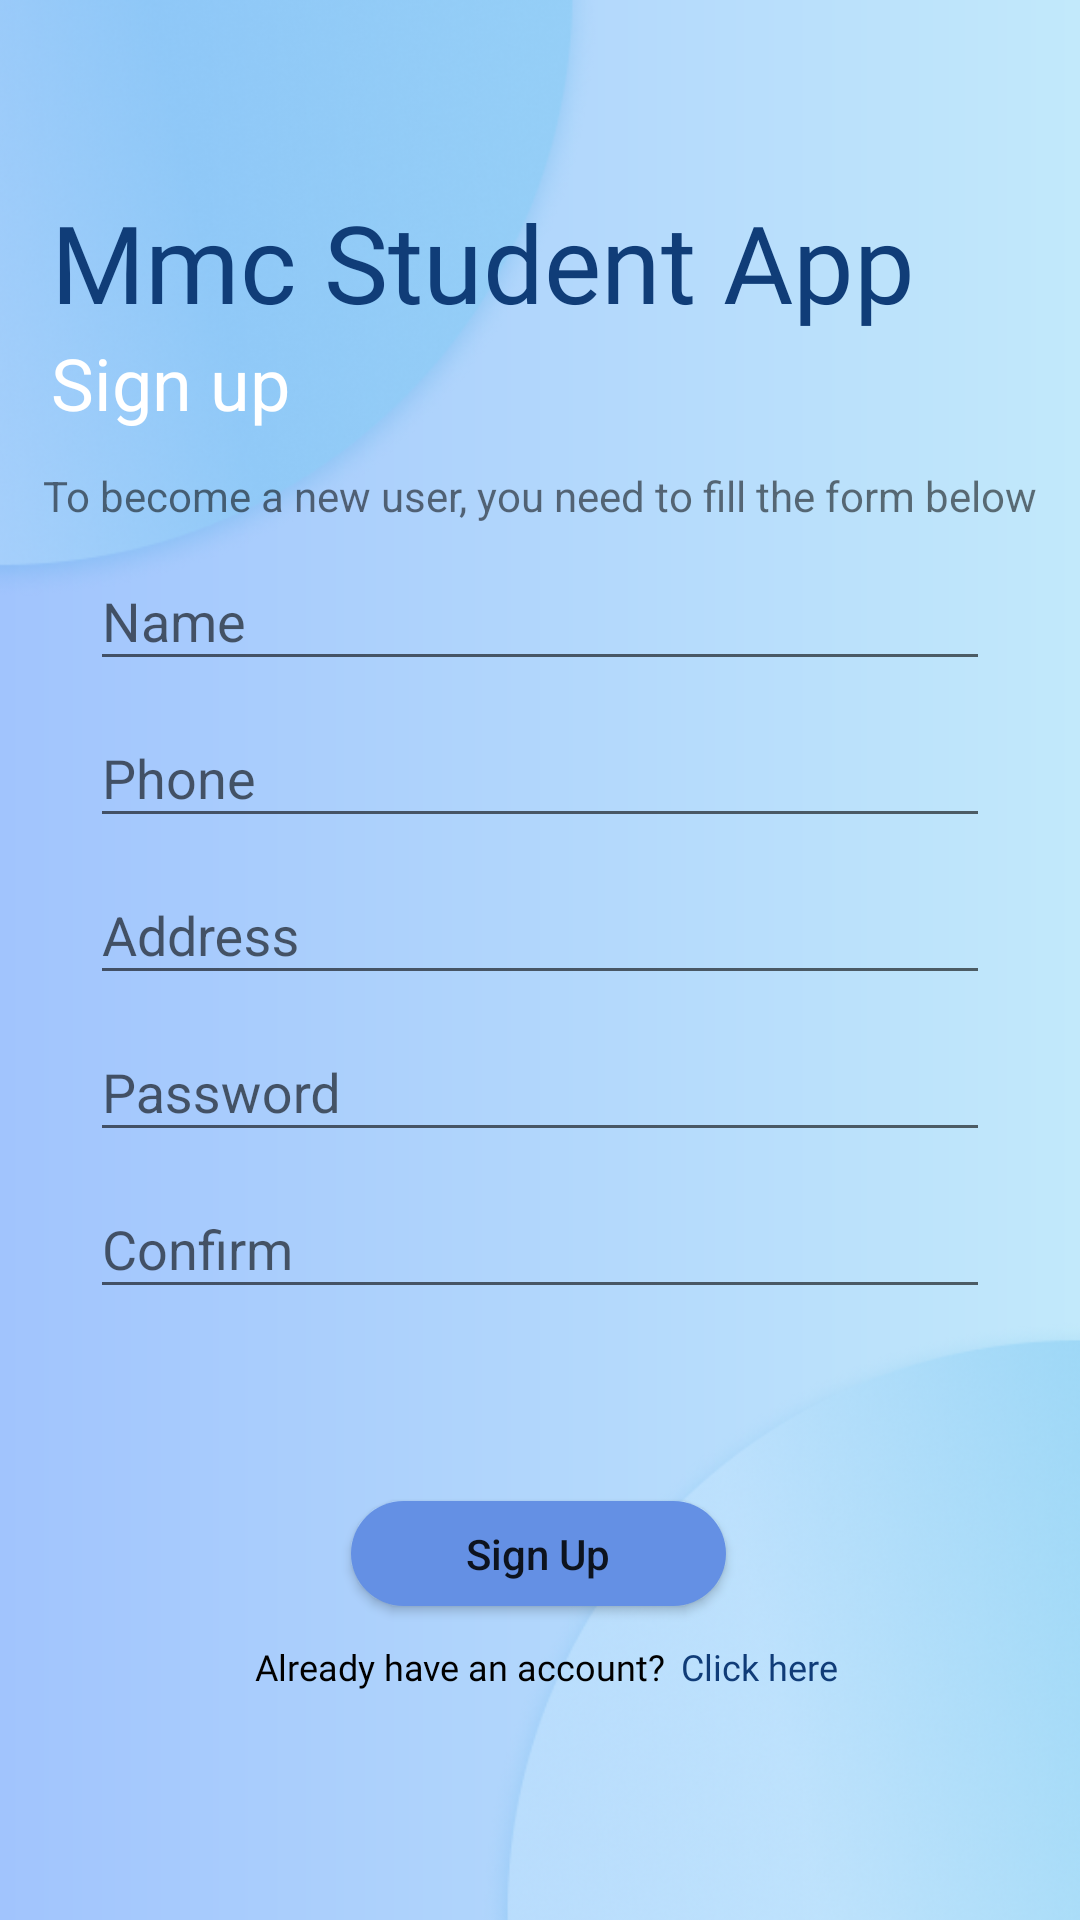

Android layout source for this screen:
<!-- AndroidManifest.xml: application theme Theme.MmcStudentApp -->
<!-- res/layout/activity_register.xml -->
<?xml version="1.0" encoding="utf-8"?>
<androidx.constraintlayout.widget.ConstraintLayout xmlns:android="http://schemas.android.com/apk/res/android"
    xmlns:tools="http://schemas.android.com/tools"
    android:layout_width="match_parent"
    android:layout_height="match_parent"
    xmlns:app="http://schemas.android.com/apk/res-auto"
    android:background="@drawable/app_bg_1"
    tools:context=".activities.MainActivity">

    <TextView
        android:id="@+id/textView3"
        android:layout_width="wrap_content"
        android:layout_height="wrap_content"
        android:layout_marginStart="17dp"
        android:layout_marginTop="63dp"
        android:fontFamily="@font/acme_regular"
        android:text="@string/app_name"
        android:textColor="#103D78"
        android:textSize="36sp"
        app:layout_constraintStart_toStartOf="parent"
        app:layout_constraintTop_toTopOf="parent" />

    

    <TextView
        android:id="@+id/signup_instruct_text"
        android:layout_width="wrap_content"
        android:layout_height="wrap_content"
        android:layout_marginTop="12dp"
        android:text="@string/signup_instruct_text"
        app:layout_constraintEnd_toEndOf="@+id/register_tl_name"
        app:layout_constraintStart_toStartOf="@+id/register_tl_name"
        app:layout_constraintTop_toBottomOf="@+id/textView5" />

    <com.google.android.material.textfield.TextInputLayout
        android:id="@+id/register_tl_name"
        android:layout_width="wrap_content"
        android:layout_height="wrap_content"
        app:counterMaxLength="15"
        app:counterEnabled="false"
        app:layout_constraintEnd_toEndOf="parent"
        app:layout_constraintHorizontal_bias="0.498"
        app:layout_constraintStart_toStartOf="parent"
        app:layout_constraintTop_toBottomOf="@+id/signup_instruct_text">

        <com.google.android.material.textfield.TextInputEditText
            android:id="@+id/register_form_name"
            android:layout_width="300dp"
            android:layout_height="wrap_content"
            android:autofillHints="name"
            android:hint="@string/name"
            android:maxLength="15" />
    </com.google.android.material.textfield.TextInputLayout>

    <com.google.android.material.textfield.TextInputLayout
        android:id="@+id/register_tl_phone"
        android:layout_width="wrap_content"
        android:layout_height="wrap_content"
        app:layout_constraintTop_toBottomOf="@id/register_tl_name"
        app:layout_constraintEnd_toEndOf="@+id/register_tl_name"
        app:layout_constraintStart_toStartOf="@+id/register_tl_name">

        <com.google.android.material.textfield.TextInputEditText
            android:id="@+id/register_form_phone"
            android:layout_width="300dp"
            android:layout_height="wrap_content"
            android:autofillHints="phone"
            android:hint="Phone"/>
    </com.google.android.material.textfield.TextInputLayout>

    <com.google.android.material.textfield.TextInputLayout
        android:id="@+id/register_tl_address"
        android:layout_width="wrap_content"
        android:layout_height="wrap_content"
        app:layout_constraintTop_toBottomOf="@id/register_tl_phone"
        app:layout_constraintStart_toStartOf="@id/register_tl_phone"
        app:layout_constraintEnd_toEndOf="@id/register_tl_phone">

        <AutoCompleteTextView
            android:id="@+id/register_form_add"
            android:layout_width="300dp"
            android:layout_height="wrap_content"
            android:hint="Address"
            app:layout_constraintEnd_toEndOf="@+id/register_tl_phone"
            app:layout_constraintStart_toStartOf="@+id/register_tl_phone"
            app:layout_constraintTop_toBottomOf="@+id/register_tl_phone" />
    </com.google.android.material.textfield.TextInputLayout><com.google.android.material.textfield.TextInputLayout
    android:id="@+id/register_tl_password"
    android:layout_width="wrap_content"
    android:layout_height="wrap_content"
    app:layout_constraintTop_toBottomOf="@id/register_tl_address"
    app:layout_constraintEnd_toEndOf="@+id/register_tl_address"
    app:layout_constraintStart_toStartOf="@+id/register_tl_address">

    <com.google.android.material.textfield.TextInputEditText
        android:id="@+id/register_form_password"
        android:layout_width="300dp"
        android:layout_height="wrap_content"
        android:paddingRight="10dp"
        android:autofillHints="phone"
        android:inputType="textPassword"
        android:drawableRight="@drawable/ic_baseline_remove_red_eye_24"
        android:hint="Password"/>
</com.google.android.material.textfield.TextInputLayout><com.google.android.material.textfield.TextInputLayout
    android:id="@+id/register_tl_confirm"
    android:layout_width="wrap_content"
    android:layout_height="wrap_content"
    app:layout_constraintTop_toBottomOf="@id/register_tl_password"
    app:layout_constraintEnd_toEndOf="@+id/register_tl_password"
    app:layout_constraintStart_toStartOf="@+id/register_tl_password">

    <com.google.android.material.textfield.TextInputEditText
        android:id="@+id/register_form_confirm"
        android:layout_width="300dp"
        android:layout_height="wrap_content"
        android:autofillHints="phone"
        android:inputType="textPassword"
        android:hint="Confirm"/>
</com.google.android.material.textfield.TextInputLayout>

    <Button
        android:id="@+id/register_submit"
        android:layout_width="125dp"
        android:layout_height="35dp"
        android:layout_marginTop="64dp"
        android:background="@drawable/signup_button_bg"
        android:text="Sign Up"
        android:textAllCaps="false"
        app:layout_constraintEnd_toEndOf="@+id/register_tl_address"
        app:layout_constraintHorizontal_bias="0.497"
        app:layout_constraintStart_toStartOf="@+id/register_tl_address"
        app:layout_constraintTop_toBottomOf="@+id/register_tl_confirm" />

    <TextView
        android:id="@+id/textView5"
        android:layout_width="wrap_content"
        android:layout_height="wrap_content"
        android:text="Sign up"
        android:textColor="@color/white"
        android:textSize="24dp"
        app:layout_constraintStart_toStartOf="@+id/textView3"
        app:layout_constraintTop_toBottomOf="@+id/textView3" />

    <LinearLayout
        android:layout_width="wrap_content"
        android:layout_height="wrap_content"
        android:layout_marginTop="12dp"
        android:orientation="horizontal"
        app:layout_constraintEnd_toEndOf="@+id/register_submit"
        app:layout_constraintStart_toStartOf="@+id/register_submit"
        app:layout_constraintTop_toBottomOf="@+id/register_submit">

        <TextView
            android:id="@+id/textView6"
            android:layout_width="wrap_content"
            android:layout_height="wrap_content"
            android:layout_marginHorizontal="5dp"
            android:fontFamily="@font/roboto_regular"
            android:text="Already have an account?"
            android:textColor="@color/black"
            android:textSize="12sp"
            app:layout_constraintStart_toStartOf="@+id/register_form_confirm"
            app:layout_constraintTop_toBottomOf="@+id/register_submit" />

        <TextView
            android:id="@+id/signup_to_login"
            android:layout_width="wrap_content"
            android:layout_height="wrap_content"
            android:fontFamily="@font/roboto_bold"
            android:text="Click here"
            android:textColor="#103C78"
            android:textSize="12sp" />
    </LinearLayout>


</androidx.constraintlayout.widget.ConstraintLayout>
<!-- resources referenced by this layout -->
<resources>
  <!-- drawable app_bg_1 (drawable) -->
  <?xml version="1.0" encoding="utf-8"?>
  <shape
      xmlns:android="http://schemas.android.com/apk/res/android"
      android:shape="rectangle">
      <gradient
          android:startColor="#A1C4FD"
          android:endColor="#C2E9FB"/>
  </shape>
  <!-- drawable signup_button_bg (drawable) -->
  <?xml version="1.0" encoding="utf-8"?>
  <shape android:shape="rectangle"
      xmlns:android="http://schemas.android.com/apk/res/android">
  
      <solid android:color="#6490E4"/>
      <corners android:radius="20dp"/>
  
  </shape>
  <string name="app_name">Mmc Student App</string>
  <string name="name">Name</string>
  <string name="signup_instruct_text">To become a new user, you need to fill the form below</string>
  <style name="Theme.MmcStudentApp" parent="Theme.AppCompat.DayNight.NoActionBar">
          
          <item name="colorPrimary">@color/purple_500</item>
          <item name="colorPrimaryVariant">@color/purple_700</item>
          <item name="colorOnPrimary">@color/white</item>
          
          <item name="colorSecondary">@color/teal_200</item>
          <item name="colorSecondaryVariant">@color/teal_700</item>
          <item name="colorOnSecondary">@color/black</item>
          
          <item name="android:statusBarColor" tools:targetApi="l">?attr/colorPrimaryVariant</item>
          
          <item name="textFillColor">@color/black</item>
      </style>
  <!-- not gathered from this repository: default colours our renderer supplied (Android Studio template values) -->
  <color name="purple_500">#FF6200EE</color>
  <color name="purple_700">#FF3700B3</color>
  <color name="teal_200">#FF03DAC5</color>
  <color name="teal_700">#FF018786</color>
  <color name="black">#FF000000</color>
  <color name="white">#FFFFFFFF</color>
</resources>
